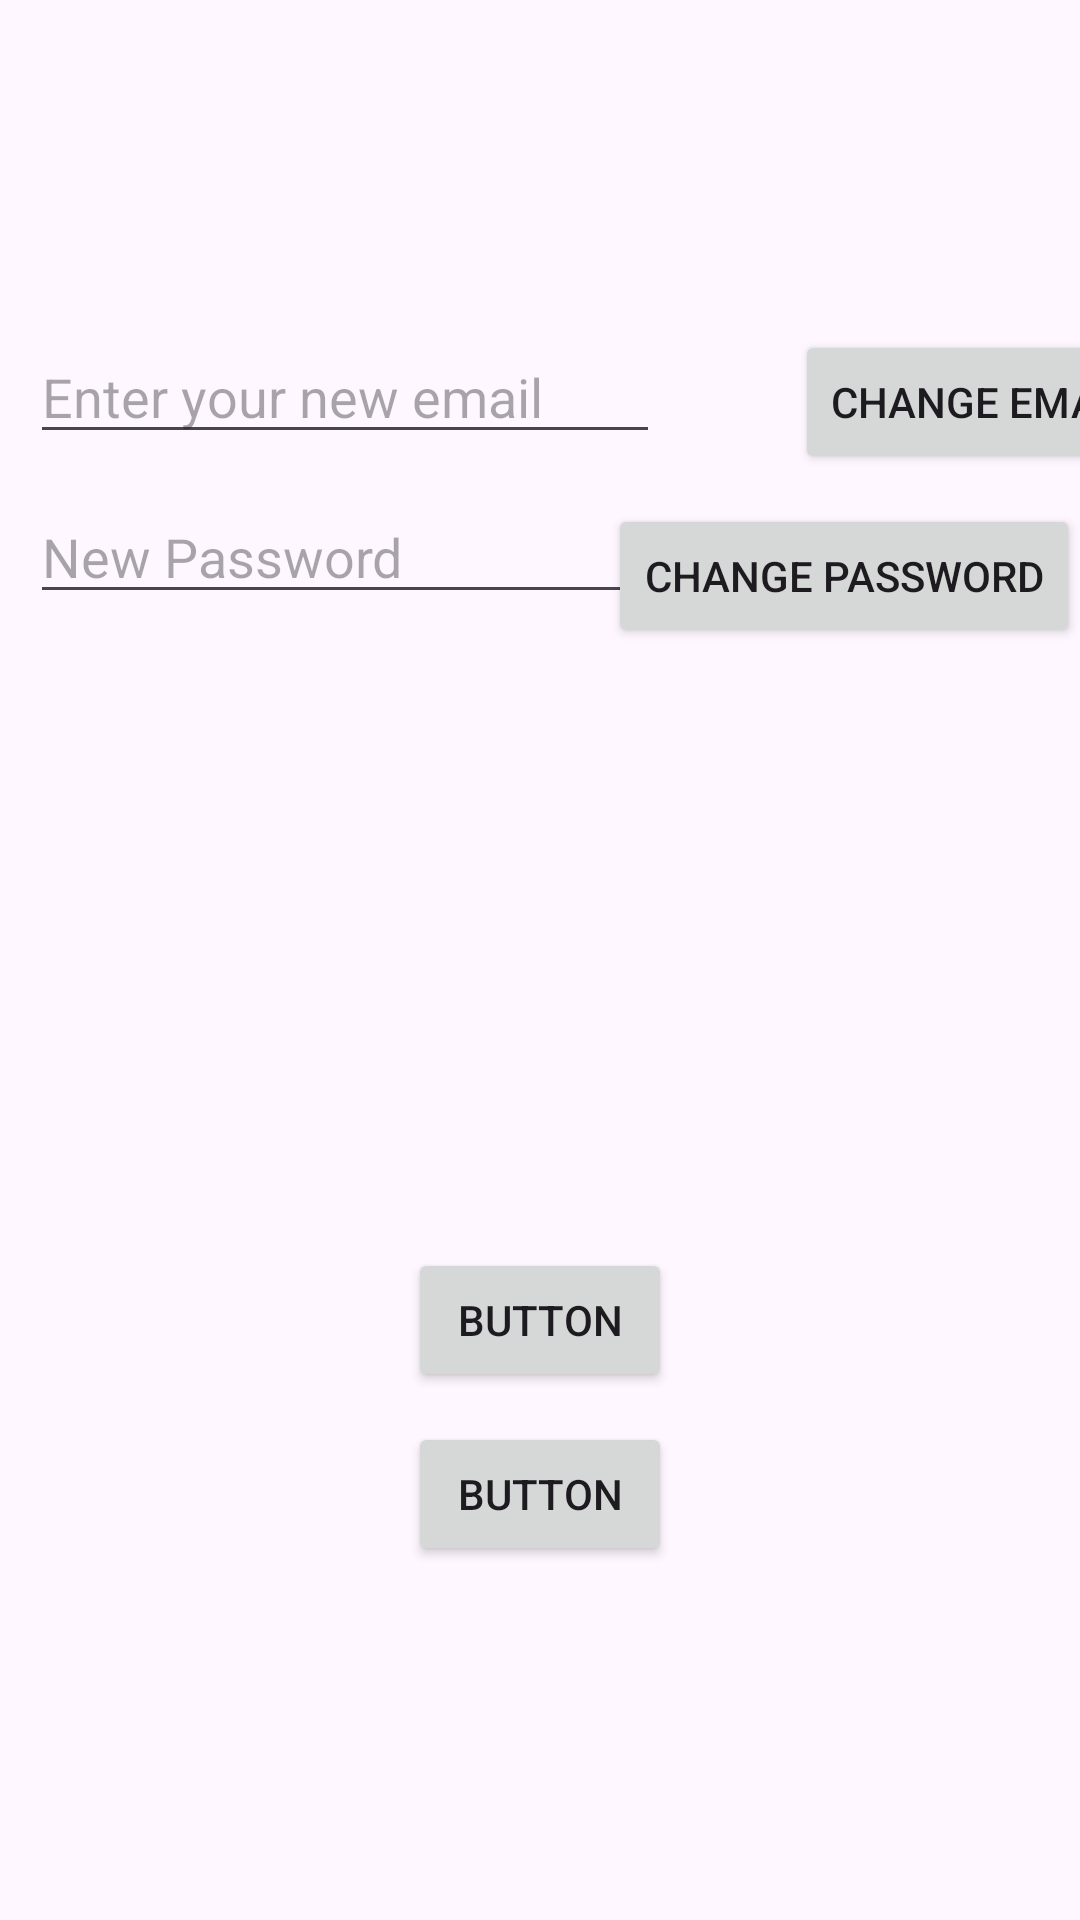

Android layout source for this screen:
<!-- AndroidManifest.xml: application theme Theme.SiestaDeneme2 -->
<!-- res/layout/activity_profile_page.xml -->
<?xml version="1.0" encoding="utf-8"?>
<androidx.constraintlayout.widget.ConstraintLayout xmlns:android="http://schemas.android.com/apk/res/android"
    xmlns:app="http://schemas.android.com/apk/res-auto"
    xmlns:tools="http://schemas.android.com/tools"
    android:layout_width="match_parent"
    android:layout_height="match_parent"
    tools:context=".ProfilePage">

    <ImageView
        android:id="@+id/imageView"
        android:layout_width="wrap_content"
        android:layout_height="wrap_content"
        android:layout_marginTop="60dp"
        app:layout_constraintEnd_toEndOf="parent"
        app:layout_constraintStart_toStartOf="parent"
        app:layout_constraintTop_toTopOf="parent"
        app:srcCompat="@drawable/ic_launcher_foreground" />

    <Button
        android:id="@+id/changeEmailButton"
        android:layout_width="wrap_content"
        android:layout_height="wrap_content"
        android:layout_marginStart="45dp"
        android:layout_marginTop="50dp"
        android:onClick="changeEmailClick"
        android:text="Change Email"
        app:layout_constraintStart_toEndOf="@+id/editTextNewEmail"
        app:layout_constraintTop_toBottomOf="@+id/imageView" />

    <Button
        android:id="@+id/changePasswordButton"
        android:layout_width="wrap_content"
        android:layout_height="wrap_content"
        android:layout_marginTop="10dp"
        android:text="Change Password"
        app:layout_constraintEnd_toEndOf="parent"
        app:layout_constraintTop_toBottomOf="@+id/changeEmailButton" />

    <Button
        android:id="@+id/button3"
        android:layout_width="wrap_content"
        android:layout_height="wrap_content"
        android:layout_marginTop="200dp"
        android:text="Button"
        app:layout_constraintEnd_toEndOf="parent"
        app:layout_constraintStart_toStartOf="parent"
        app:layout_constraintTop_toBottomOf="@+id/changePasswordButton" />

    <Button
        android:id="@+id/button4"
        android:layout_width="wrap_content"
        android:layout_height="wrap_content"
        android:layout_marginTop="10dp"
        android:text="Button"
        app:layout_constraintEnd_toEndOf="parent"
        app:layout_constraintStart_toStartOf="parent"
        app:layout_constraintTop_toBottomOf="@+id/button3" />

    <TextView
        android:id="@+id/textViewEmail"
        android:layout_width="wrap_content"
        android:layout_height="wrap_content"
        android:layout_marginTop="10dp"
        android:layout_marginBottom="200dp"
        android:text="TextView"
        app:layout_constraintBottom_toTopOf="@+id/changeEmailButton"
        app:layout_constraintEnd_toEndOf="parent"
        app:layout_constraintStart_toStartOf="parent"
        app:layout_constraintTop_toBottomOf="@+id/imageView" />

    <EditText
        android:id="@+id/editTextNewEmail"
        android:layout_width="wrap_content"
        android:layout_height="wrap_content"
        android:layout_marginStart="10dp"
        android:layout_marginTop="50dp"
        android:ems="10"
        android:hint="Enter your new email"
        android:inputType="textEmailAddress"
        app:layout_constraintStart_toStartOf="parent"
        app:layout_constraintTop_toBottomOf="@+id/imageView" />

    <EditText
        android:id="@+id/editTextNewPassword"
        android:layout_width="wrap_content"
        android:layout_height="wrap_content"
        android:layout_marginStart="10dp"
        android:layout_marginTop="12dp"
        android:ems="10"
        android:hint="New Password"
        android:inputType="textPassword"
        app:layout_constraintEnd_toStartOf="@+id/changePasswordButton"
        app:layout_constraintHorizontal_bias="0.0"
        app:layout_constraintStart_toStartOf="parent"
        app:layout_constraintTop_toBottomOf="@+id/editTextNewEmail" />

</androidx.constraintlayout.widget.ConstraintLayout>
<!-- resources referenced by this layout -->
<resources>
  <style name="Theme.SiestaDeneme2" parent="Base.Theme.SiestaDeneme2" />
  <style name="Base.Theme.SiestaDeneme2" parent="Theme.Material3.DayNight">
          
          
      </style>
</resources>
